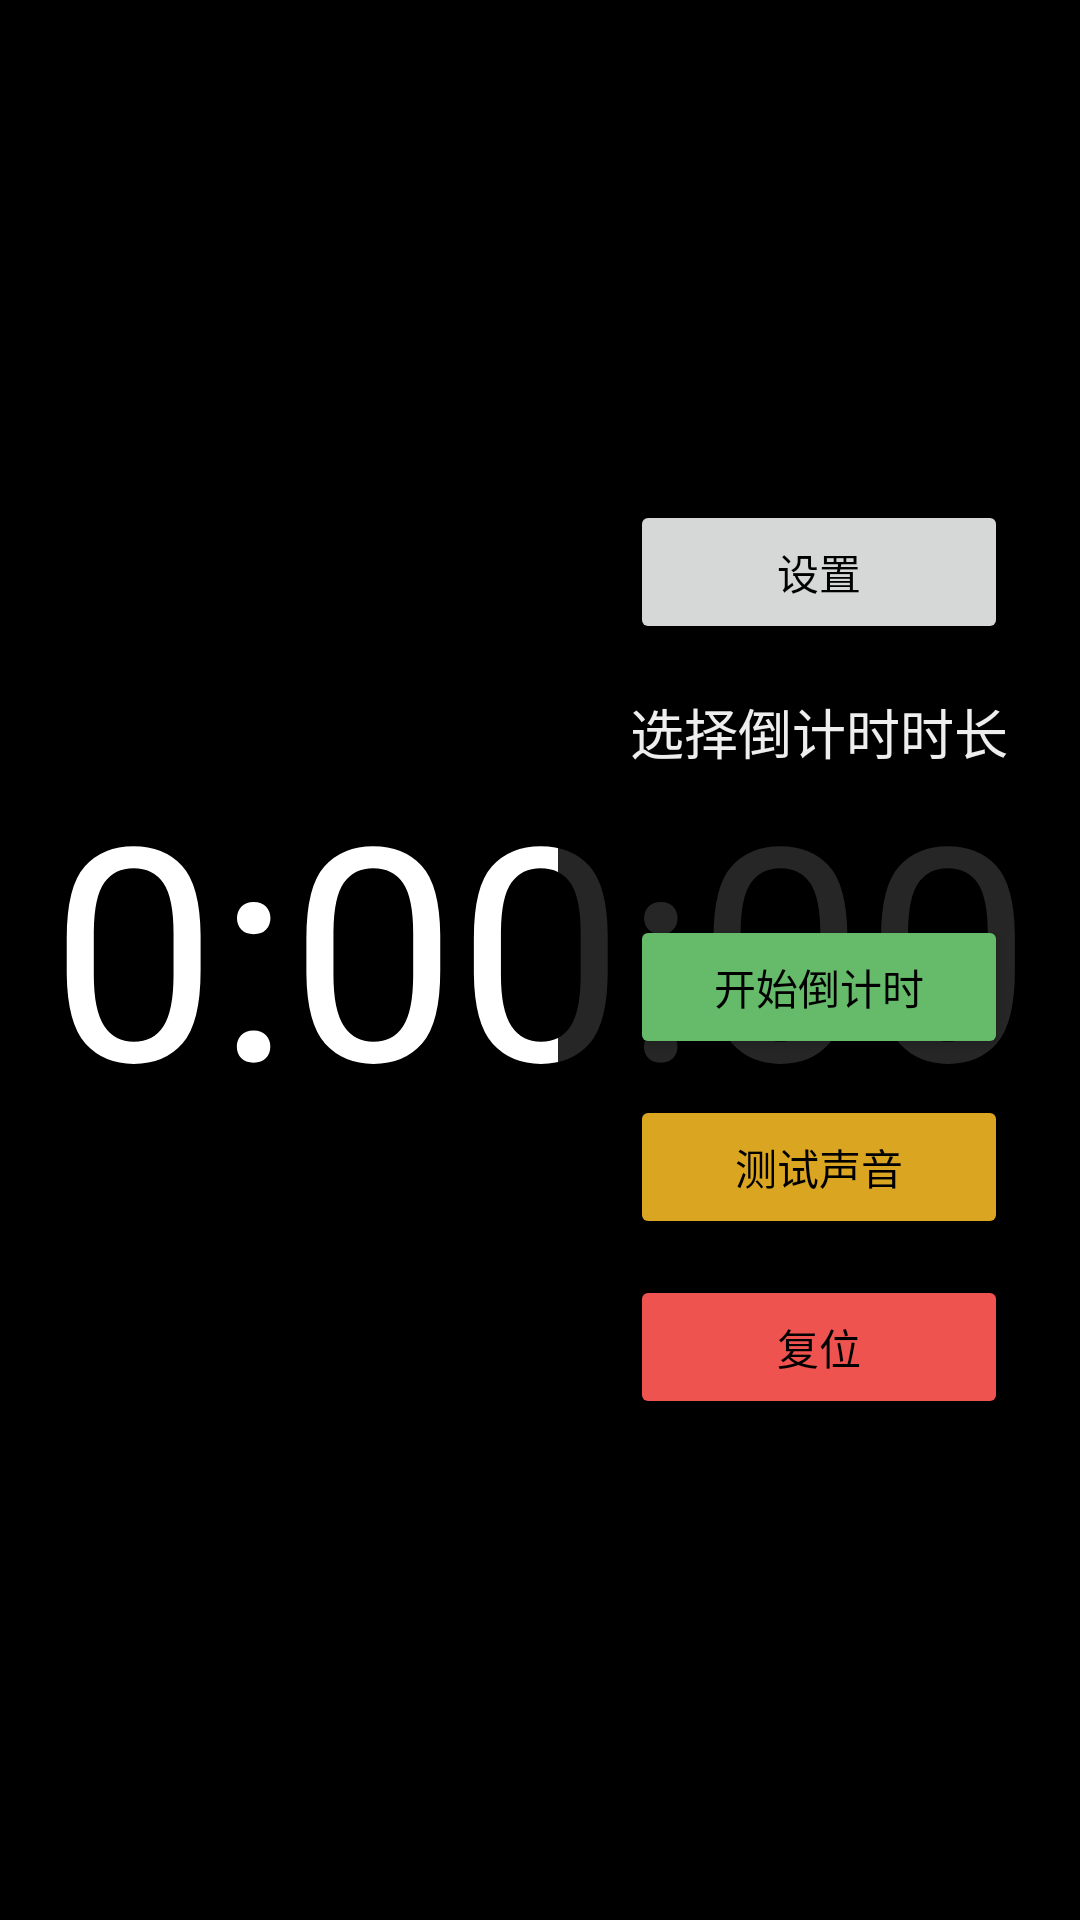

Here is an Android app screen rendered from its layout file. Give the layout XML and the strings, colors and styles it references.
<!-- AndroidManifest.xml: activity theme Theme.HourChime -->
<!-- res/layout/activity_main.xml -->
<?xml version="1.0" encoding="utf-8"?>

<FrameLayout xmlns:android="http://schemas.android.com/apk/res/android"
    android:id="@+id/rootLayout"
    android:layout_width="match_parent"
    android:layout_height="match_parent"
    android:background="#000000">

    
    <TextView
        android:id="@+id/countdownTextView"
        android:layout_width="match_parent"
        android:layout_height="match_parent"
        android:autoSizeMaxTextSize="400sp"
        android:autoSizeMinTextSize="40sp"
        android:autoSizeTextType="uniform"
        android:fontFamily="@font/dseg7"
        android:gravity="center"
        android:includeFontPadding="false"
        android:maxLines="1"
        android:padding="16dp"
        android:text="0:00:00"
        android:textColor="#FFFFFFFF" />

    
    <LinearLayout
        android:id="@+id/controlsPanel"
        android:layout_width="wrap_content"
        android:layout_height="match_parent"
        android:layout_gravity="end"
        android:background="#D9000000"
        android:gravity="center_vertical"
        android:orientation="vertical"
        android:padding="24dp">

        <Button
            android:id="@+id/settingsBtn"
            android:layout_width="match_parent"
            android:layout_height="wrap_content"
            android:text="设置"
            android:textColor="@color/black" />

        <TextView
            android:layout_width="wrap_content"
            android:layout_height="wrap_content"
            android:layout_marginTop="16dp"
            android:text="选择倒计时时长"
            android:textColor="#EEEEEE"
            android:textSize="18sp" />

        <Spinner
            android:id="@+id/durationSpinner"
            android:layout_width="match_parent"
            android:layout_height="wrap_content"
            android:spinnerMode="dropdown" />

        <Button
            android:id="@+id/startButton"
            android:backgroundTint="@color/button_green"
            android:layout_width="match_parent"
            android:layout_height="wrap_content"
            android:layout_marginTop="24dp"
            android:text="开始倒计时"
            android:textColor="@color/black" />

        <Button
            android:id="@+id/testSoundButton"
            android:backgroundTint="@color/button_amber"
            android:layout_width="match_parent"
            android:layout_height="wrap_content"
            android:layout_marginTop="12dp"
            android:text="测试声音"
            android:textColor="@color/black" />

        <Button
            android:id="@+id/resetButton"
            android:backgroundTint="@color/button_red"
            android:layout_width="match_parent"
            android:layout_height="wrap_content"
            android:layout_marginTop="12dp"
            android:text="复位"
            android:textColor="@color/black" />

    </LinearLayout>

</FrameLayout>
<!-- resources referenced by this layout -->
<resources>
  <color name="black">#FF000000</color>
  <color name="button_amber">#FFDAA520</color>
  <color name="button_green">#FF66BB6A</color>
  <color name="button_red">#FFEF5350</color>
  <style name="Theme.HourChime" parent="Theme.AppCompat.Light.NoActionBar">
          <item name="colorPrimary">@color/black</item>
          <item name="colorPrimaryVariant">@color/black</item>
          <item name="colorOnPrimary">@color/white</item>
  
          
          <item name="android:colorBackground">@color/black</item>
          <item name="android:textColor">@color/white</item>
          <item name="android:windowBackground">@color/black</item>
      </style>
  <color name="white">#FFFFFFFF</color>
</resources>
